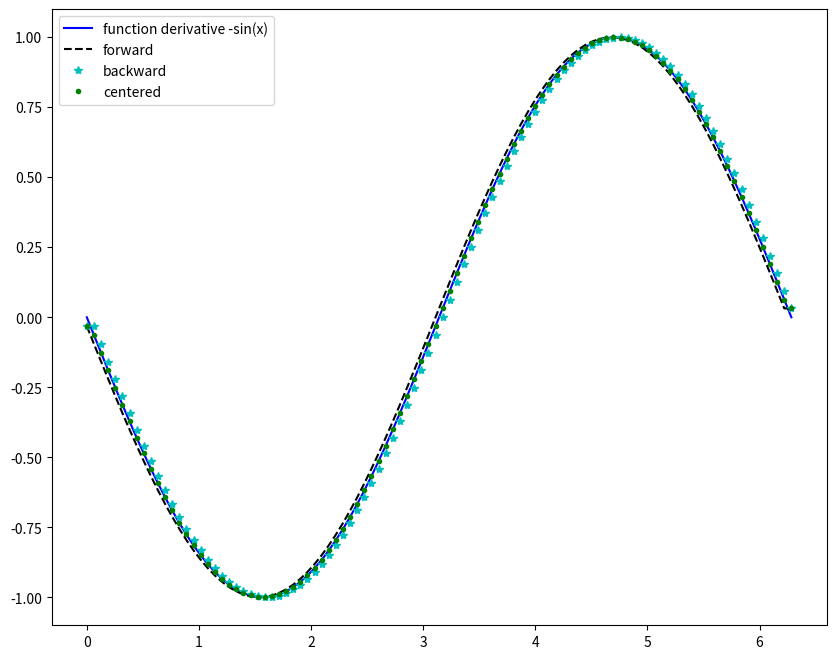
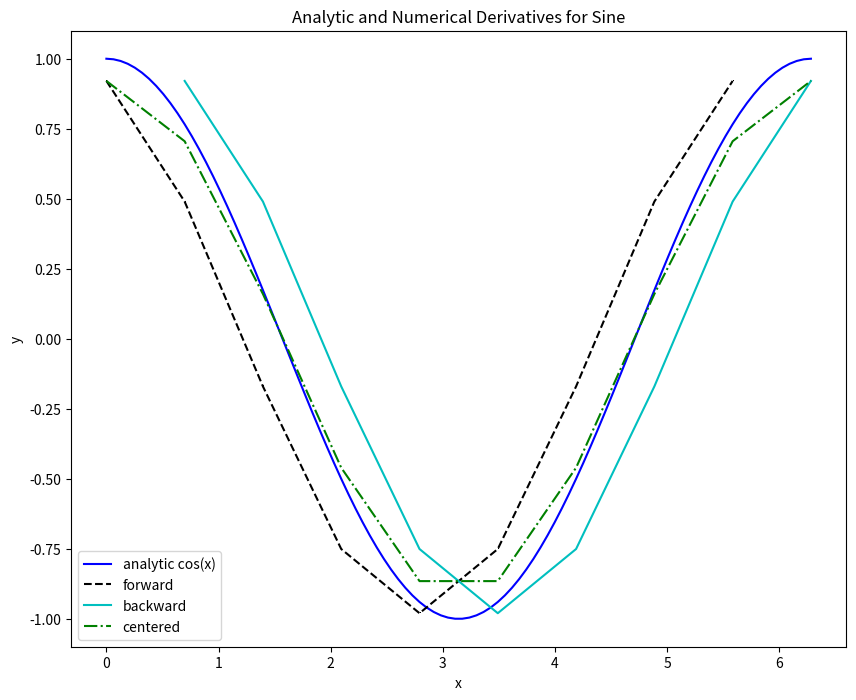
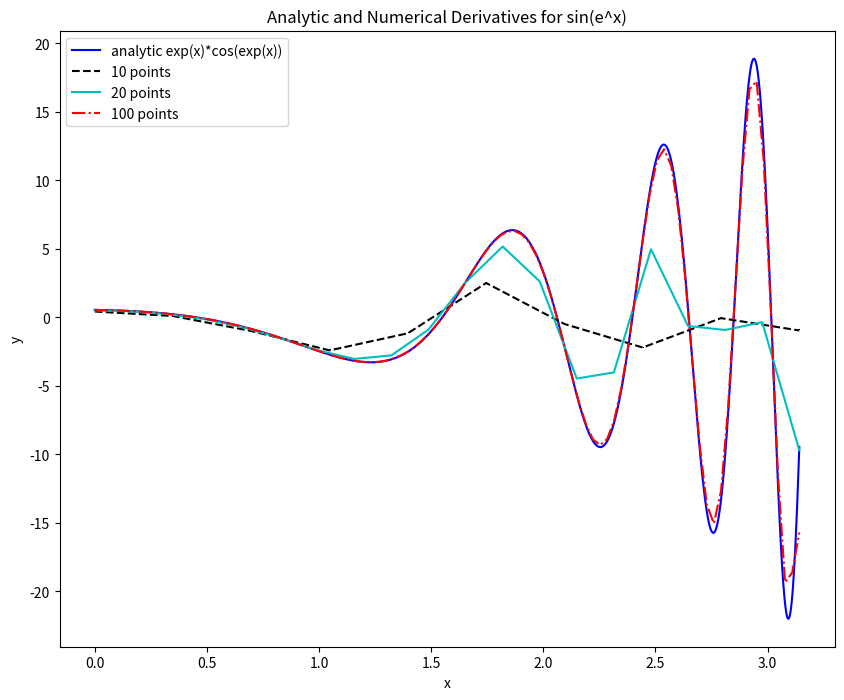
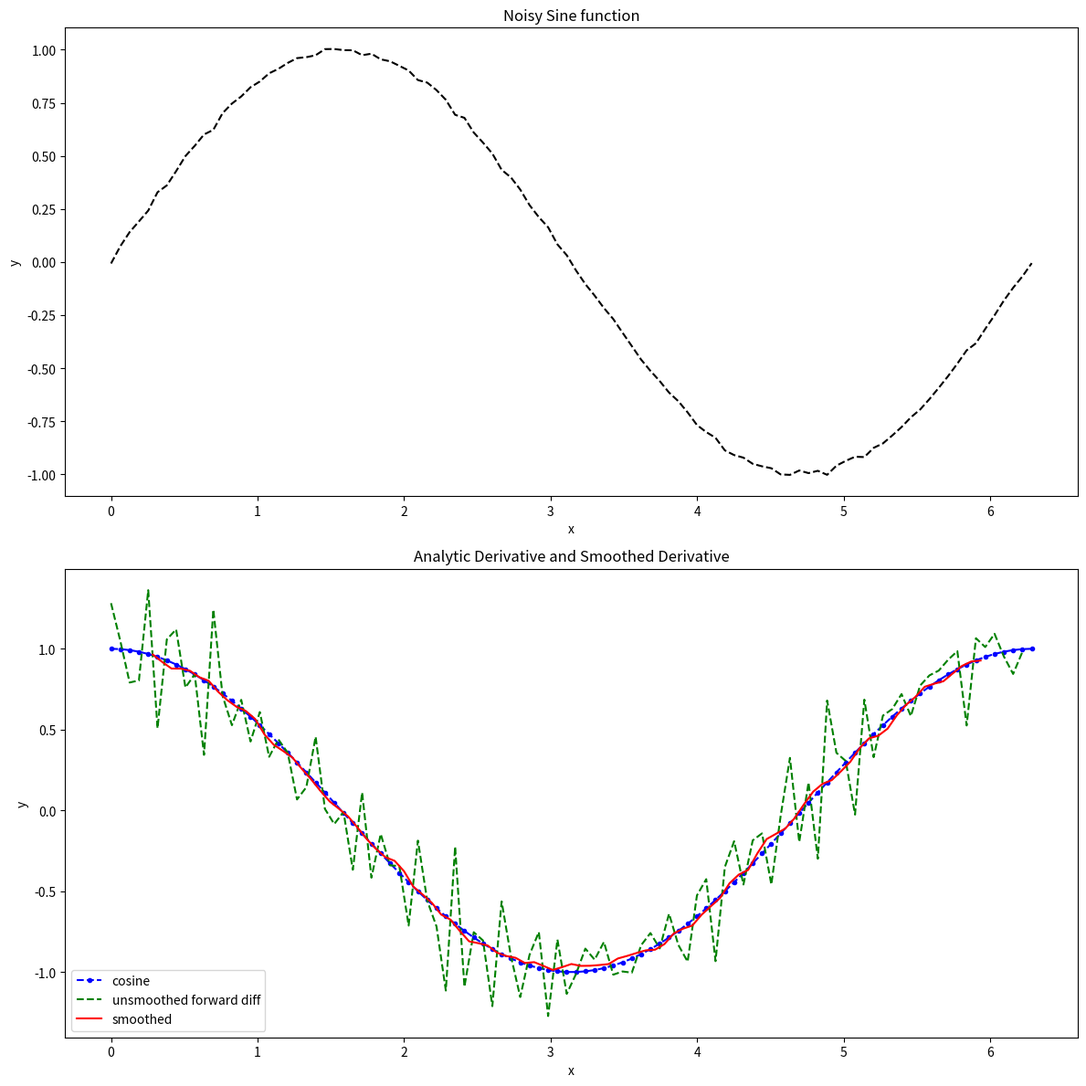
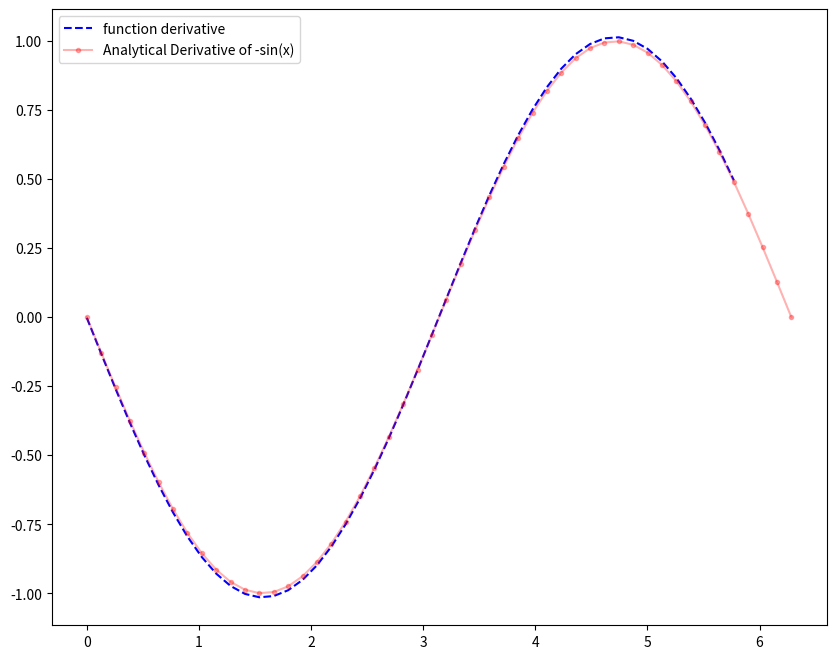
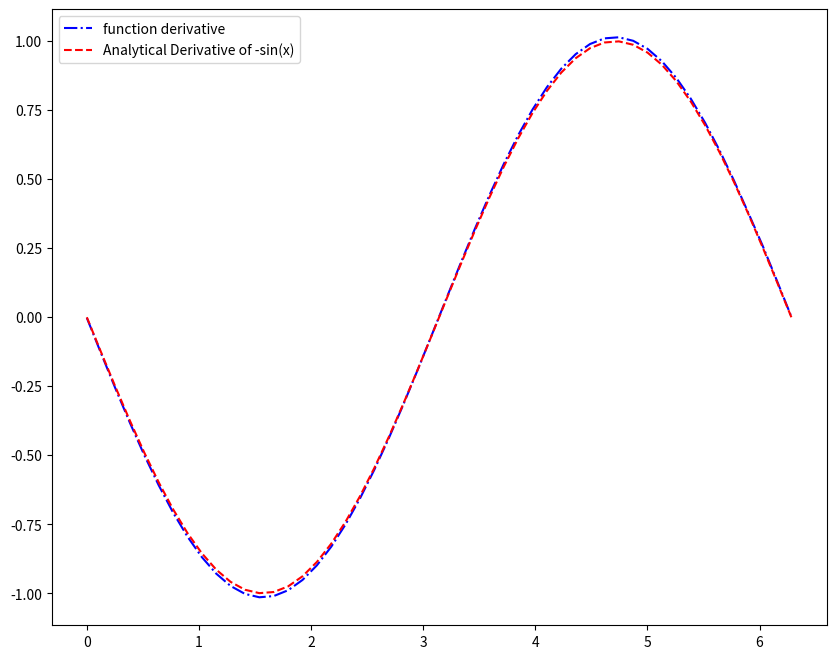
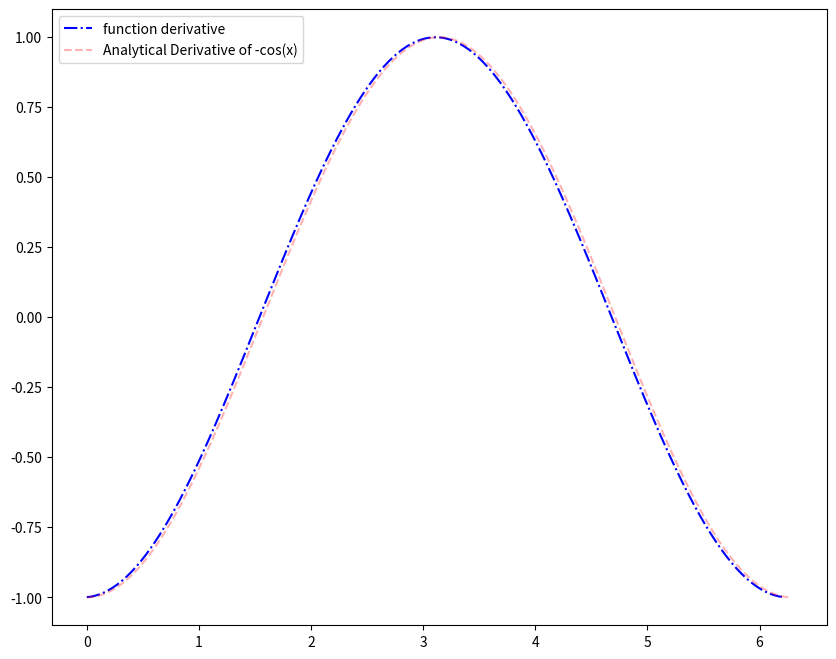
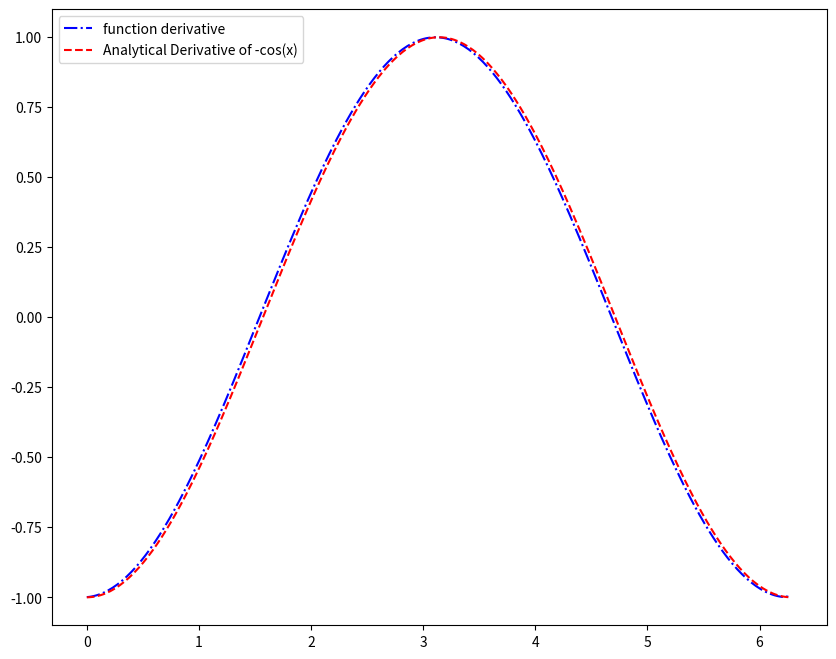

These figures' Python source, in order:
#!/usr/bin/env python
# coding: utf-8
"""
Created on Tue Oct 08 09:21:35 2022

@author: rlsmi
"""

import numpy as np
import pandas as pd
import matplotlib.pyplot as plt
# from scipy import optimize
# from scipy.optimize import fsolve
from sympy import *
import sympy as sym
# import math

print('EX1')


def my_der_calc(f, a, b, N, option):
    """
    This ufunc finds a differential solution to given set of points
    using finite difference to approximate the derivatives. Depending
    on the option entered it will use forward backward and central
    difference methods. At the central difference the begaining and
    ending were approximated with forward and backward difference.
    """
    if N < 10:
        print('N must be greater than 10 (N > 10)')
        N = 10
    else:
        N = N
    # create the data in even increments
    x = np.linspace(a, b, N)
    y = f(x)

    if option == 'forward':
        """forward difference"""
        dyf = [0.0]*len(x)
        for i in range(len(y)-1):
            dyf[i] = (y[i+1] - y[i])/(x[i+1]-x[i])
        # set last element by backwards difference
        dyf[-1] = (y[-1] - y[-2])/(x[-1] - x[-2])
        return dyf

    elif option == 'backward':
        """and now a backwards difference"""
        dyb = [0.0]*len(x)
        # set first element by forward difference
        dyb[0] = (y[0] - y[1])/(x[0] - x[1])
        for i in range(1, len(y)):
            dyb[i] = (y[i] - y[i-1])/(x[i]-x[i-1])
        return dyb

    elif option == 'central':
        '''and now, a centered formula'''
        dyc = [0.0]*len(x)
        # set first element by forward difference
        dyc[0] = (y[0] - y[1])/(x[0] - x[1])
        for i in range(1, len(y)-1):
            dyc[i] = (y[i+1] - y[i-1])/(x[i+1]-x[i-1])
        # set last element by backwards difference
        dyc[-1] = (y[-1] - y[-2])/(x[-1] - x[-2])
        return dyc


x = Symbol('x')  # sympy symbol
f = sym.cos(x)  # analytical function

a = 0
b = 2*np.pi
N = 100
fs = f  # algebric equation for display
dfdx = f.diff(x)  # first order deritive)
f = lambdify(x, f)  # sympy as lambda f(x)
df = lambdify(x, dfdx)

x = np.linspace(a, b, N)
df = df(x)

#  All three methods
dyf = my_der_calc(f, a, b, N, 'forward')
dyb = my_der_calc(f, a, b, N, 'backward')
dyc = my_der_calc(f, a, b, N, 'central')
# dataframe to store the results and calculate error
derv_df = pd.DataFrame(list(zip(x, df, dyf, dyb, dyc)),
                       columns=['x', dfdx, 'forward', 'backward', 'central'])
derv_df['delta_for'] = np.subtract(df, dyf)
derv_df['delta_back'] = np.subtract(df, dyb)
derv_df['delta_cent'] = np.subtract(df, dyc)

# Plots all three on the same plot
plt.figure(figsize=(10, 8))
plt.plot(x, df, 'b-', label=f'function derivative {dfdx}')
plt.plot(x, dyf, 'k--', label='forward')
plt.plot(x, dyb, 'c*', label='backward')
plt.plot(x, dyc, 'g.', label='centered')

plt.legend(loc='upper left')
plt.show()
print(f'O(h) = {(x[-1] - x[0]) / (int(x.shape[0]) - 1)} for backward and'
      ' forward methods\n'
      f'(O(h)^2) = {((x[-1] - x[0]) / (int(x.shape[0]) - 1))**2} for'
      ' central difference methods')
df_p = derv_df.iloc[:, 2:]
print(df_p, '\n')

print('EX2.1')

def my_der_calc(f, a, b, n, option):
    """
    lets use a forward difference method:
    that works up until the last point, where there is not
    a forward difference to use. there, we use a backward difference.
    """
    if n < 10:
        print('N must be greater than 10 (N > 10)')
        n = 10
    else:
        n = n
    
    if option == 'forward':
        xf = np.linspace(a, b, n)
        y = f(xf)
        """forward difference"""
        dyf = [0.0]*(len(xf))
        for i in range(len(y)-1):
            dyf[i] = (y[i+1] - y[i])/(xf[i+1]-xf[i])
        # set last element by backwards difference
        # dyf[-1] = (y[-1] - y[-2])/(xf[-1] - xf[-2])
        dyf = np.delete(dyf, [-1])
        xf = np.delete(xf, [-1])
        return dyf, xf
    
    elif option == 'backward':
        xb = np.linspace(a, b, n)
        y = f(xb)
        """and now a backwards difference"""
        dyb = [0.0]*(len(xb))
        # set first element by forward difference
        # dyb[0] = (y[0] - y[1])/(xb[0] - xb[1])
        for i in range(len(y)):
            dyb[i] = (y[i] - y[i-1])/(xb[i]-xb[i-1])
        dyb = np.delete(dyb, [0])
        xb = np.delete(xb, [0])
        return dyb, xb
    
    elif option == 'central':
        xc = np.linspace(a, b, n)
        y = (f(xc))
        '''and now, a centered formula'''
        dyc = [0.0]*(len(xc))
        dyc[0] = (y[1] - y[0])/(xc[1] - xc[0])  # end point
        for i in range(1, len(y)-1):
            dyc[i] = (y[i+1] - y[i-1])/(xc[i+1] - xc[i-1])
        dyc[-1] = (y[-2] - y[-1])/(xc[-2] - xc[-1])  # end point
        
        return dyc, xc

x = Symbol('x')
f = sym.sin(x)

a = 0
b = 2*np.pi
N = 100
fs = f
dfdx = f.diff(x)  # first order deritive)
print(f'The deritive of sin(x) is {dfdx}')
f = lambdify(x, f)
df = lambdify(x, dfdx)

x = np.linspace(a, b, N)
df = df(x)
x1 = np.linspace(a, b, 10)

df1 = np.cos(x1)

dyf, xf = my_der_calc(f, a, b, 10, 'forward')
dyb, xb = my_der_calc(f, a, b, 10, 'backward')
dyc, xc = my_der_calc(f, a, b, 10, 'central')

derv_df = pd.DataFrame(list(zip(x1, df1, xf, dyf, xb, dyb, xc, dyc)),
                       columns=['x', dfdx,
                                'xf', 'forward',
                                'xb', 'backward',
                                'xc', 'central'])

plt.figure(figsize=(10, 8))
plt.plot(x, df, 'b-', label=f'analytic {dfdx}')
plt.plot(xf, dyf, 'k,--', label='forward')
plt.plot(xb, dyb, 'c', label='backward')
plt.plot(xc, dyc, 'g-.', label='centered')
plt.title('Analytic and Numerical Derivatives for Sine')
plt.xlabel('x')
plt.ylabel('y')
plt.legend(loc='lower left')
plt.show()
print(f'O(h) = {(xf[-1] - xf[0]) / (int(xf.shape[0]) - 1)} for backward and'
      ' forward methods\n'
      f'(O(h)^2) = {((xc[-1] - xc[0]) / (int(xc.shape[0]) - 1))**2} for'
      ' central difference methods')
df_p = derv_df.iloc[:, :]
print(df_p)

print('EX2.2')

x = Symbol('x')
f = sym.sin((sym.exp(x)))

a = 0
b = np.pi
N = 1000
fs = f
dfdx = f.diff(x)  # first order deritive)
print(f'The derivative of sin(exp(x)) is {dfdx}')
f = lambdify(x, f)
df = lambdify(x, dfdx)

x = np.linspace(a, b, N)

df = df(x)

[dy10, x10] = my_der_calc(f, a, b, 10, 'central')
[dy20, x20] = my_der_calc(f, a, b, 20, 'central')
[dy100, x100] = my_der_calc(f, a, b, 100, 'central')

x1 = np.linspace(a, b, 10)
x1 = np.delete(x1, [0, -1])
df1 = np.exp(x1)*np.cos(np.exp(x1))
x2 = np.linspace(a, b, 20)
x2 = np.delete(x2, [0, -1])
df2 = np.exp(x2)*np.cos(np.exp(x2))
x3 = np.linspace(a, b, 100)
x3 = np.delete(x3, [0, -1])
df3 = np.exp(x3)*np.cos(np.exp(x3))

derv_df_10 = pd.DataFrame(list(zip(x10, df1, dy10)),
                          columns=['x', dfdx, '10 points'])
derv_df_20 = pd.DataFrame(list(zip(x20, df2, dy20)),
                          columns=['x', dfdx, '20 points'])
derv_df_100 = pd.DataFrame(list(zip(x100, df3, dy100)),
                           columns=['x', dfdx, '100 points'])

plt.figure(figsize=(10, 8))
plt.plot(x, df, 'b-', label=f'analytic {dfdx}')
plt.plot(x10, dy10, 'k,--', label='10 points')
plt.plot(x20, dy20, 'c', label='20 points')
plt.plot(x100, dy100, 'r-.', label='100 points')
plt.title('Analytic and Numerical Derivatives for sin(e^x)')
plt.xlabel('x')
plt.ylabel('y')
plt.legend(loc='upper left')
plt.show()
print(derv_df_10, derv_df_20, derv_df_100, sep='\n\n')

print('EX3')


def my_num_diff_w_smoothing(x, y, n):
    y_smoothed = []
    x_smoothed = []
    for i in range(n, len(y)-n):
        y_mean = np.mean(y[i-n:i+n])
        y_smoothed.append(y_mean)
        x_mean = np.mean(x[i-n:i+n])
        x_smoothed.append(x_mean)
    y, x = y_smoothed, x_smoothed
    '''and now, a centered formula'''
    dy = [0.0]*(len(x))

    for i in range(1, len(y)-1):
        dy[i] = (y[i+1] - y[i-1])/(x[i+1]-x[i-1])
    # Removed the end points for the central diff method.
    dy = np.delete(dy, [0, -1])
    x = np.delete(x, [0, -1])
    return dy, x


x = np.linspace(0, 2*np.pi, 100)
y = np.sin(x) + np.random.randn(len(x))/100
y_prime = np.cos(x)
[dy, X] = my_num_diff_w_smoothing(x, y, 4)

df_smooth = pd.DataFrame(list(zip(x, y_prime, X, dy)),
                         columns=['x', 'cos(x)', 'X', 'Smooth_der'])

plt.figure(figsize=(12, 12))
plt.subplot(211)
plt.plot(x, y, 'k--')
plt.title('Noisy Sine function')
plt.xlabel('x')
plt.ylabel('y')

plt.subplot(212)
plt.plot(x, np.cos(x), 'b.--', label='cosine')
plt.plot(x[:-1], (y[1:] - y[:-1])/(x[1]-x[0]), 'g--',
         label='unsmoothed forward diff')
plt.plot(X, dy, 'r-', label='smoothed')
plt.title('Analytic Derivative and Smoothed Derivative')
plt.xlabel('x')
plt.ylabel('y')
plt.legend()
plt.tight_layout()
plt.show()
print(df_smooth.head(20), '\n')

print('EX4.1')


def action(y, x):
    # spacing between points.
    h = (x[-1] - x[0]) / (int(x.shape[0]) - 1)
    print(f'percent of error: {np.round(h**2*100, 4)}% for 50 points '
          f'between 0 and 2π for divisions of {round(h, 6)}\n')

    # second derivative using combination slicing
    dy4 = (-y[3:-1] + 4*y[2:-2] - 5*y[1:-3] + 2*y[0:-4])/(h*h)

    return dy4


# x values were separated for analyticly reasons
x = np.linspace(0, 2*np.pi, 50)
xa = np.linspace(0, 2*np.pi, 50)
y = np.sin(x)

dya = -np.sin(xa)
dy4 = action(y, x)
print('The average difference between actual and estimated'
      f' {round(np.mean(np.abs(dy4-dya[0:len(x)-4])),6)}\n')
plt.figure(figsize=(10, 8))
plt.plot(x[0:len(x)-4], dy4, 'b--', label='function derivative')
plt.plot(xa, dya, 'r.-', alpha=.3, label='Analytical Derivative of -sin(x)')
plt.legend(loc='upper left')
plt.show()


def my_higher_order2(x, y):
    dy = [0.0]*(len(x))
    # to handle the end points for the forward method used
    for i in range(0, 3):
        #  dy[i] =  (-y[i+3] + 4*y[i+2] - 5*y[i+1] + 2*y[i])/(x[i+1]-x[i])**2
        dy[i-3] = (-y[i-6] + 4*y[i-5] - 5*y[i-4] + 2*y[i-3])/(x[i+1]-x[i])**2

    for i in range(0, len(y)-3):
        dy[i] = (-y[i+3] + 4*y[i+2] - 5*y[i+1] + 2*y[i])/(x[i+1]-x[i])**2
    return dy


x = np.linspace(0, 2*np.pi, 50)
xa = np.linspace(0, 2*np.pi, 50)

y = np.sin(x)
dya = -np.sin(xa)

h = (x[-1] - x[0]) / (int(x.shape[0]) - 1)
Error_order = h**2*100
print(f'First Plot Error Order is {round(Error_order, 4)}% on '
      f'50 points between 0 and 2π for divisions of {round(h, 6)}\n')

dy = my_higher_order2(x, y)
print(f'The average difference between actual and '
      f'estimated {round(np.mean(np.abs(dy-dya)),6)}\n')
plt.figure(figsize=(10, 8))
plt.plot(x, dy, 'b-.', label='function derivative')
plt.plot(xa, dya, 'r--', label='Analytical Derivative of -sin(x)')
plt.legend(loc='upper left')
plt.show()

print('EX4.2')


def action2(y, x):
    # spacing between points.
    h = (x[-1] - x[0]) / (int(x.shape[0]) - 1)
    print(f'percent of error: {np.round(h*100, 4)}% for 300 points '
          f'between 0 and 2π for divisions of {round(h, 6)}\n')
    # third derivative using combined slicing
    dy4 = (y[3:-1] - 3*y[2:-2] + 3*y[1:-3] - y[0:-4])/(h*h*h)

    return dy4


x = np.linspace(0, 2*np.pi, 300)
xa = np.linspace(0, 2*np.pi, 300)
y = np.sin(x)

dya = -np.cos(xa)
dy4 = action2(y, x)
print('The average difference between actual and estimated'
      f' {round(np.mean(np.abs(dy4-dya[0:len(x)-4])),6)}\n')
plt.figure(figsize=(10, 8))
plt.plot(x[0:len(x)-4], dy4, 'b-.', label='function derivative')
plt.plot(xa, dya, 'r--', alpha=.3, label='Analytical Derivative of -cos(x)')
plt.legend(loc='upper left')
plt.show()


def my_higher_order3(x, y):
    dy = [0.0]*(len(x))
    for i in range(0, 3):
        dy[i] = (y[i+3] - 3*y[i+2] + 3*y[i+1] - y[i])/(x[i+1]-x[i])**3
        dy[i-3] = (y[i-3] - 3*y[i-4] + 3*y[i-5] - y[i-6])/(x[i+1]-x[i])**3

    for i in range(3, len(y)-3):
        dy[i] = (y[i+3] - 3*y[i+2] + 3*y[i+1] - y[i])/(x[i+1]-x[i])**3

    return dy


x = np.linspace(0, 2*np.pi, 300)
xa = np.linspace(0, 2*np.pi, 300)

y = np.sin(x)
dya = -np.cos(xa)

h = (x[-1] - x[0]) / (int(x.shape[0]) - 1)
Error_order = h*100
print(f'Second Plot Error Order is {round(Error_order, 4)}% on '
      f'300 points between 0 and 2π for divisions of {round(h, 6)}\n')

dy = my_higher_order3(x, y)
print(f'The average difference between actual and estimated'
      f' {round(np.mean(np.abs(dy-dya)),6)}\n')
plt.figure(figsize=(10, 8))
plt.plot(x, dy, 'b-.', label='function derivative')
plt.plot(xa, dya, 'r--', label='Analytical Derivative of -cos(x)')
plt.legend(loc='upper left')
plt.show()
